Run: headless pygame with SDL's dummy video driver; simulated clock (each Clock.tick advances the game by its frame time, no real sleeping); random seed 0; keys injected as events and as key.get_pressed() state; no mouse input.
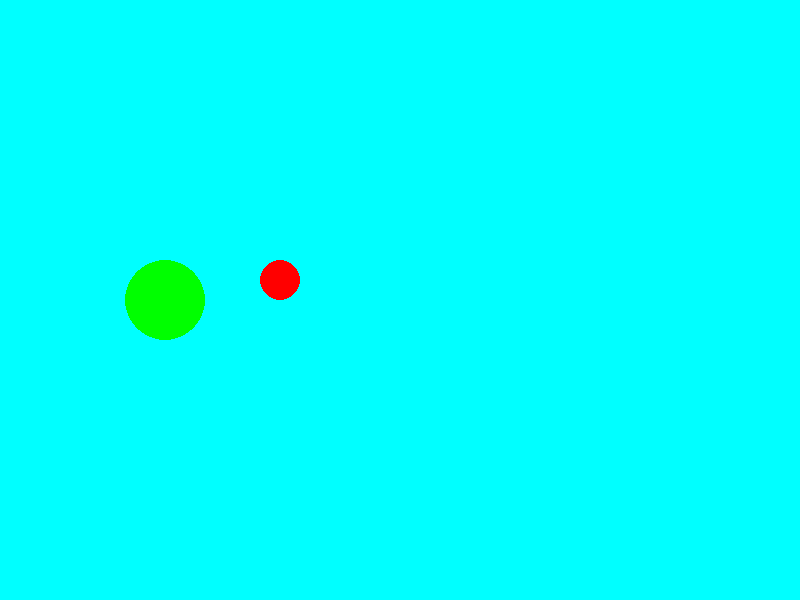
Frame 1 of 4 · flips 1–60 · no input
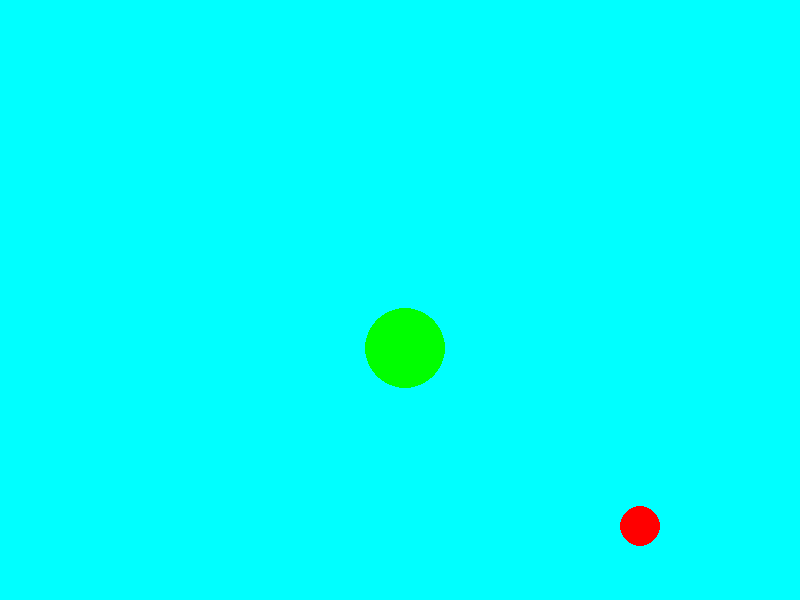
Frame 2 of 4 · flips 61–180 · tapped SPACE, RETURN · held RIGHT (→), D
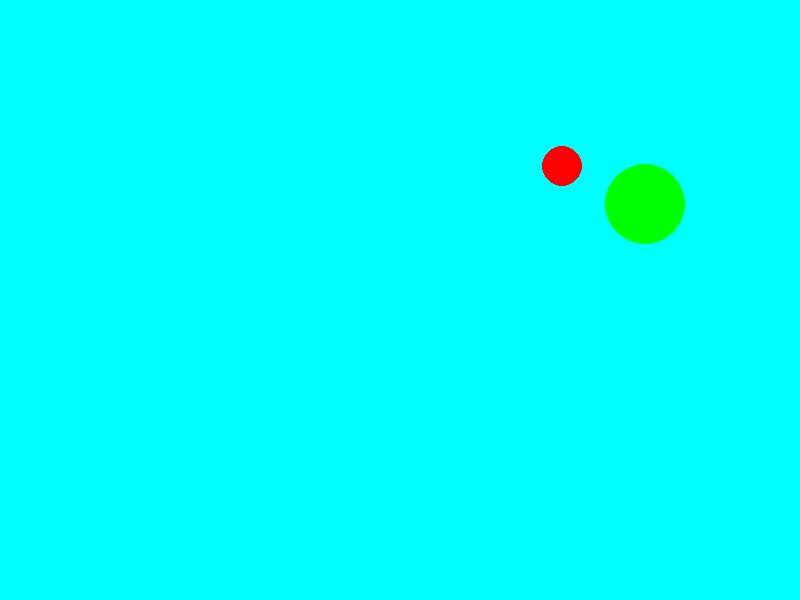
Frame 3 of 4 · flips 181–300 · held DOWN (↓), S
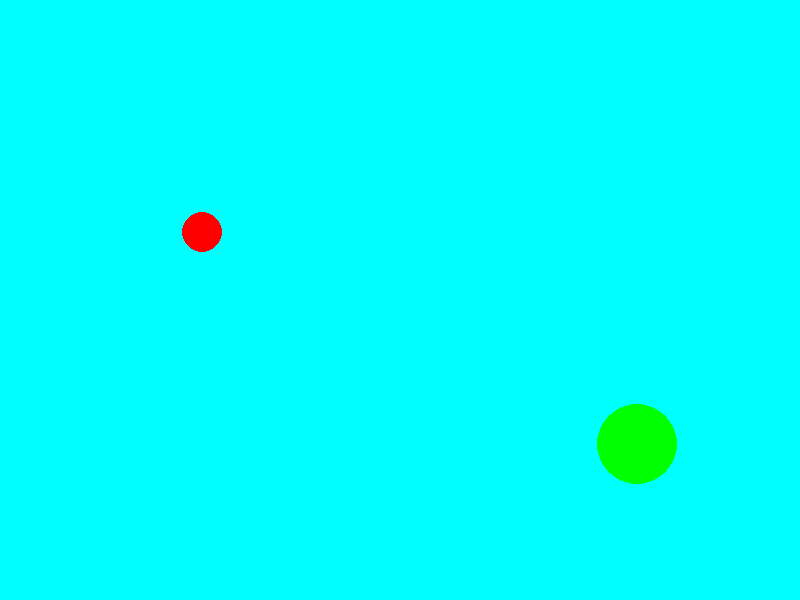
Frame 4 of 4 · flips 301–420 · held LEFT (←), A, UP (↑), W

The pygame program that drew these frames:

import pygame
import os
os.system("cls")

class Ball():
    def __init__(self,radius,x_init,y_init,x_speed,y_speed,clr,screen) -> None:
        self.radius = radius
        self.x = x_init
        self.y = y_init
        self.x_speed = x_speed
        self.y_speed = y_speed
        self.clr = clr
        self.screen = screen
        self.width = screen.get_width()
        self.height = screen.get_height()

    def update(self):
        self.x += self.x_speed
        self.y += self.y_speed
        if self.x > self.width-self.radius or self.x < self.radius:
            self.x_speed *= -1
        if self.y > self.height-self.radius or self.y < self.radius:
            self.y_speed *= -1

    def draw(self):
        pygame.draw.circle(self.screen,self.clr,(self.x, self.y),self.radius)


width = 800
height = 600
screen_size = (width,height)

pygame.init()
win = pygame.display.set_mode(screen_size)
pygame.display.set_caption("Bouncing Ball Program by Anakan Gopalan")

balls = []

balls.append(Ball(20,100,100,3,3,"red",win))
balls.append(Ball(40,45,60,2,4,"green",win))

fps = 60
clock = pygame.time.Clock()

running = True
while running:
    clock.tick(fps)

    for event in pygame.event.get():
        if event.type == pygame.QUIT:
            running = False

    win.fill("cyan")

    
    for ball in balls:
        ball.update()
        ball.draw()

    pygame.display.flip()

pygame.quit()
